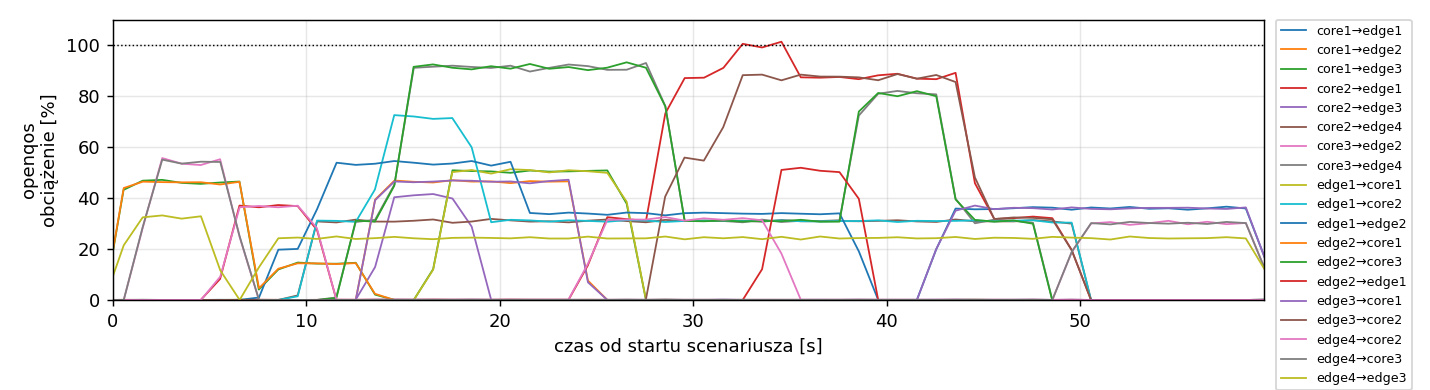

Values plotted in this chart, from the file beside it:
variant, rep, t, node, dev, of_port, peer, mbps, util_pct
openqos, 1, -1.43, core1, eth1, 1, edge1, 0.0, 0.0
openqos, 1, -0.43, core1, eth1, 1, edge1, 0.0, 0.0
openqos, 1, 0.55, core1, eth1, 1, edge1, 0.0, 0.0
openqos, 1, 1.54, core1, eth1, 1, edge1, 0.0, 0.0
openqos, 1, 2.55, core1, eth1, 1, edge1, 0.0006, 0.0055
openqos, 1, 3.56, core1, eth1, 1, edge1, 0.0, 0.0
openqos, 1, 4.54, core1, eth1, 1, edge1, 0.0, 0.0
openqos, 1, 5.54, core1, eth1, 1, edge1, 0.0, 0.0
openqos, 1, 6.54, core1, eth1, 1, edge1, 0.0, 0.0
openqos, 1, 7.54, core1, eth1, 1, edge1, 0.0, 0.0
openqos, 1, 8.55, core1, eth1, 1, edge1, 0.0, 0.0
openqos, 1, 9.55, core1, eth1, 1, edge1, 0.0, 0.0
openqos, 1, 10.55, core1, eth1, 1, edge1, 0.0, 0.0
openqos, 1, 11.55, core1, eth1, 1, edge1, 0.0, 0.0
openqos, 1, 12.55, core1, eth1, 1, edge1, 0.0, 0.0
openqos, 1, 13.55, core1, eth1, 1, edge1, 0.0038, 0.0383
openqos, 1, 14.55, core1, eth1, 1, edge1, 0.0, 0.0
openqos, 1, 15.55, core1, eth1, 1, edge1, 0.0, 0.0
openqos, 1, 16.55, core1, eth1, 1, edge1, 0.0, 0.0
openqos, 1, 17.55, core1, eth1, 1, edge1, 0.0, 0.0
openqos, 1, 18.55, core1, eth1, 1, edge1, 0.0063, 0.0634
openqos, 1, 19.55, core1, eth1, 1, edge1, 0.0, 0.0
openqos, 1, 20.55, core1, eth1, 1, edge1, 0.0, 0.0
openqos, 1, 21.55, core1, eth1, 1, edge1, 0.0, 0.0
openqos, 1, 22.55, core1, eth1, 1, edge1, 0.0, 0.0
openqos, 1, 23.55, core1, eth1, 1, edge1, 0.0, 0.0
openqos, 1, 24.55, core1, eth1, 1, edge1, 0.0, 0.0
openqos, 1, 25.55, core1, eth1, 1, edge1, 0.0, 0.0
openqos, 1, 26.55, core1, eth1, 1, edge1, 0.0, 0.0
openqos, 1, 27.55, core1, eth1, 1, edge1, 0.0, 0.0
openqos, 1, 28.55, core1, eth1, 1, edge1, 0.0, 0.0
openqos, 1, 29.55, core1, eth1, 1, edge1, 0.0, 0.0
openqos, 1, 30.54, core1, eth1, 1, edge1, 0.0, 0.0
openqos, 1, 31.54, core1, eth1, 1, edge1, 0.0052, 0.0518
openqos, 1, 32.55, core1, eth1, 1, edge1, 0.0, 0.0
openqos, 1, 33.55, core1, eth1, 1, edge1, 0.0, 0.0
openqos, 1, 34.55, core1, eth1, 1, edge1, 0.0, 0.0
openqos, 1, 35.55, core1, eth1, 1, edge1, 0.0, 0.0
openqos, 1, 36.55, core1, eth1, 1, edge1, 0.0, 0.0
openqos, 1, 37.54, core1, eth1, 1, edge1, 0.0, 0.0
openqos, 1, 38.55, core1, eth1, 1, edge1, 0.0, 0.0
openqos, 1, 39.55, core1, eth1, 1, edge1, 0.0, 0.0
openqos, 1, 40.54, core1, eth1, 1, edge1, 0.0, 0.0
openqos, 1, 41.55, core1, eth1, 1, edge1, 0.0, 0.0
openqos, 1, 42.55, core1, eth1, 1, edge1, 1.988, 19.88
openqos, 1, 43.55, core1, eth1, 1, edge1, 3.584, 35.84
openqos, 1, 44.55, core1, eth1, 1, edge1, 3.555, 35.55
openqos, 1, 45.55, core1, eth1, 1, edge1, 3.565, 35.65
openqos, 1, 46.54, core1, eth1, 1, edge1, 3.597, 35.97
openqos, 1, 47.54, core1, eth1, 1, edge1, 3.64, 36.4
openqos, 1, 48.55, core1, eth1, 1, edge1, 3.619, 36.19
openqos, 1, 49.55, core1, eth1, 1, edge1, 3.539, 35.39
openqos, 1, 50.55, core1, eth1, 1, edge1, 3.627, 36.27
openqos, 1, 51.55, core1, eth1, 1, edge1, 3.587, 35.87
openqos, 1, 52.55, core1, eth1, 1, edge1, 3.648, 36.48
openqos, 1, 53.56, core1, eth1, 1, edge1, 3.575, 35.75
openqos, 1, 54.55, core1, eth1, 1, edge1, 3.595, 35.95
openqos, 1, 55.55, core1, eth1, 1, edge1, 3.539, 35.39
openqos, 1, 56.54, core1, eth1, 1, edge1, 3.592, 35.92
openqos, 1, 57.55, core1, eth1, 1, edge1, 3.658, 36.58
... 29,988 more rows
